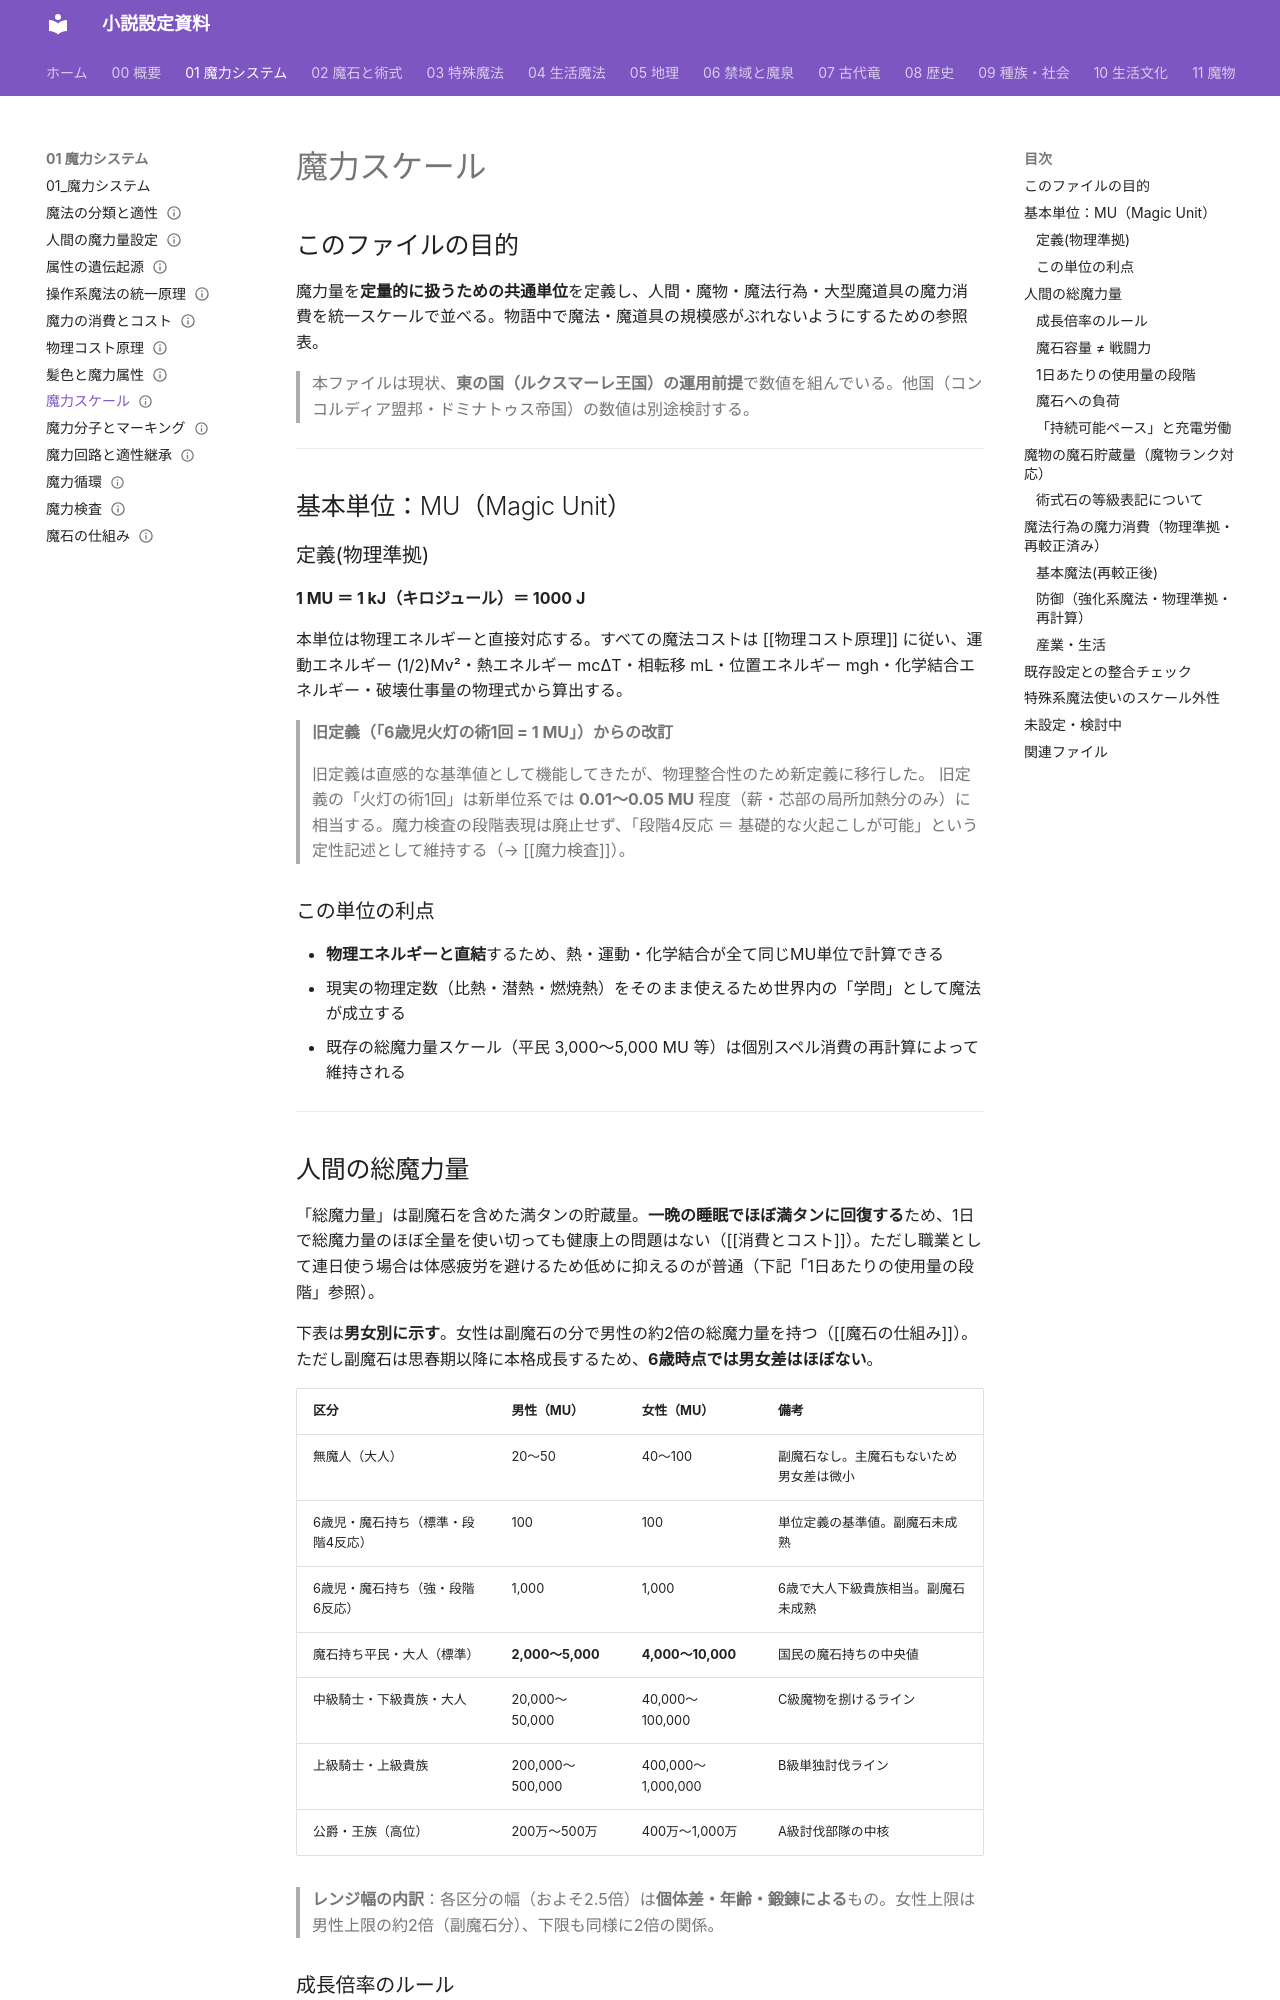

repository: annachloe2025/shosetu · page: 01_魔力システム/魔力スケール/index.html · generator: mkdocs

---
type: 魔力システム
aliases: [魔力スケール]
tags:
  - 魔法/システム
status: 設計中
---
# 魔力スケール

## このファイルの目的

魔力量を**定量的に扱うための共通単位**を定義し、人間・魔物・魔法行為・大型魔道具の魔力消費を統一スケールで並べる。物語中で魔法・魔道具の規模感がぶれないようにするための参照表。

> 本ファイルは現状、**東の国（ルクスマーレ王国）の運用前提**で数値を組んでいる。他国（コンコルディア盟邦・ドミナトゥス帝国）の数値は別途検討する。

---

## 基本単位：MU（Magic Unit）

### 定義(物理準拠)

**1 MU ＝ 1 kJ（キロジュール）＝ 1000 J**

本単位は物理エネルギーと直接対応する。すべての魔法コストは [[物理コスト原理]] に従い、運動エネルギー (1/2)Mv²・熱エネルギー mcΔT・相転移 mL・位置エネルギー mgh・化学結合エネルギー・破壊仕事量の物理式から算出する。

> **旧定義（「6歳児火灯の術1回 = 1 MU」）からの改訂**
>
> 旧定義は直感的な基準値として機能してきたが、物理整合性のため新定義に移行した。
> 旧定義の「火灯の術1回」は新単位系では **0.01〜0.05 MU** 程度（薪・芯部の局所加熱分のみ）に相当する。魔力検査の段階表現は廃止せず、「段階4反応 ＝ 基礎的な火起こしが可能」という定性記述として維持する（→ [[魔力検査]]）。

### この単位の利点

- **物理エネルギーと直結**するため、熱・運動・化学結合が全て同じMU単位で計算できる
- 現実の物理定数（比熱・潜熱・燃焼熱）をそのまま使えるため世界内の「学問」として魔法が成立する
- 既存の総魔力量スケール（平民 3,000〜5,000 MU 等）は個別スペル消費の再計算によって維持される

---

## 人間の総魔力量

「総魔力量」は副魔石を含めた満タンの貯蔵量。**一晩の睡眠でほぼ満タンに回復する**ため、1日で総魔力量のほぼ全量を使い切っても健康上の問題はない（[[消費とコスト]]）。ただし職業として連日使う場合は体感疲労を避けるため低めに抑えるのが普通（下記「1日あたりの使用量の段階」参照）。

下表は**男女別に示す**。女性は副魔石の分で男性の約2倍の総魔力量を持つ（[[魔石の仕組み]]）。ただし副魔石は思春期以降に本格成長するため、**6歳時点では男女差はほぼない**。

| 区分 | 男性（MU） | 女性（MU） | 備考 |
|---|---|---|---|
| 無魔人（大人） | 20〜50 | 40〜100 | 副魔石なし。主魔石もないため男女差は微小 |
| 6歳児・魔石持ち（標準・段階4反応） | 100 | 100 | 単位定義の基準値。副魔石未成熟 |
| 6歳児・魔石持ち（強・段階6反応） | 1,000 | 1,000 | 6歳で大人下級貴族相当。副魔石未成熟 |
| 魔石持ち平民・大人（標準） | **2,000〜5,000** | **4,000〜10,000** | 国民の魔石持ちの中央値 |
| 中級騎士・下級貴族・大人 | 20,000〜50,000 | 40,000〜100,000 | C級魔物を捌けるライン |
| 上級騎士・上級貴族 | 200,000〜500,000 | 400,000〜1,000,000 | B級単独討伐ライン |
| 公爵・王族（高位） | 200万〜500万 | 400万〜1,000万 | A級討伐部隊の中核 |

> **レンジ幅の内訳**：各区分の幅（およそ2.5倍）は**個体差・年齢・鍛錬による**もの。女性上限は男性上限の約2倍（副魔石分）、下限も同様に2倍の関係。
